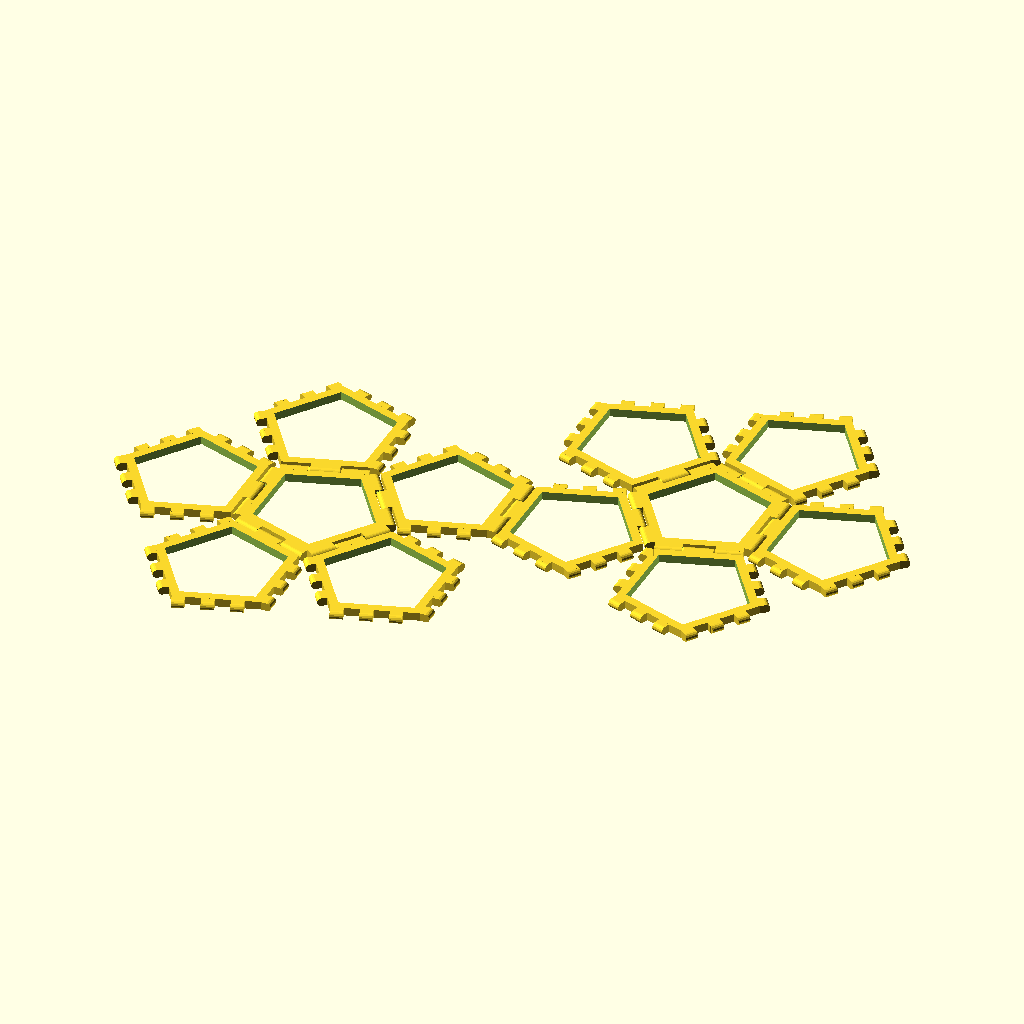
Cell 1: the model at its default parameters.
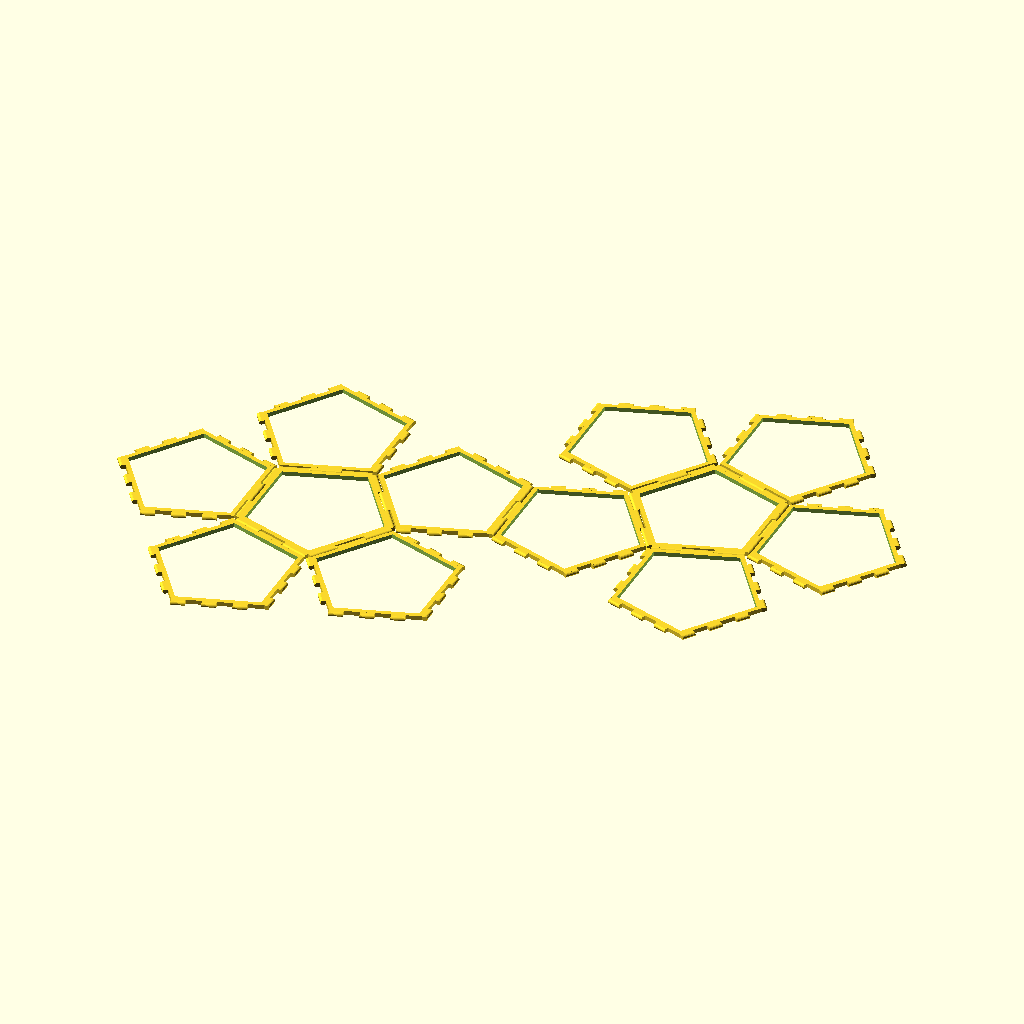
Cell 2: length = 60 (everything else at default).
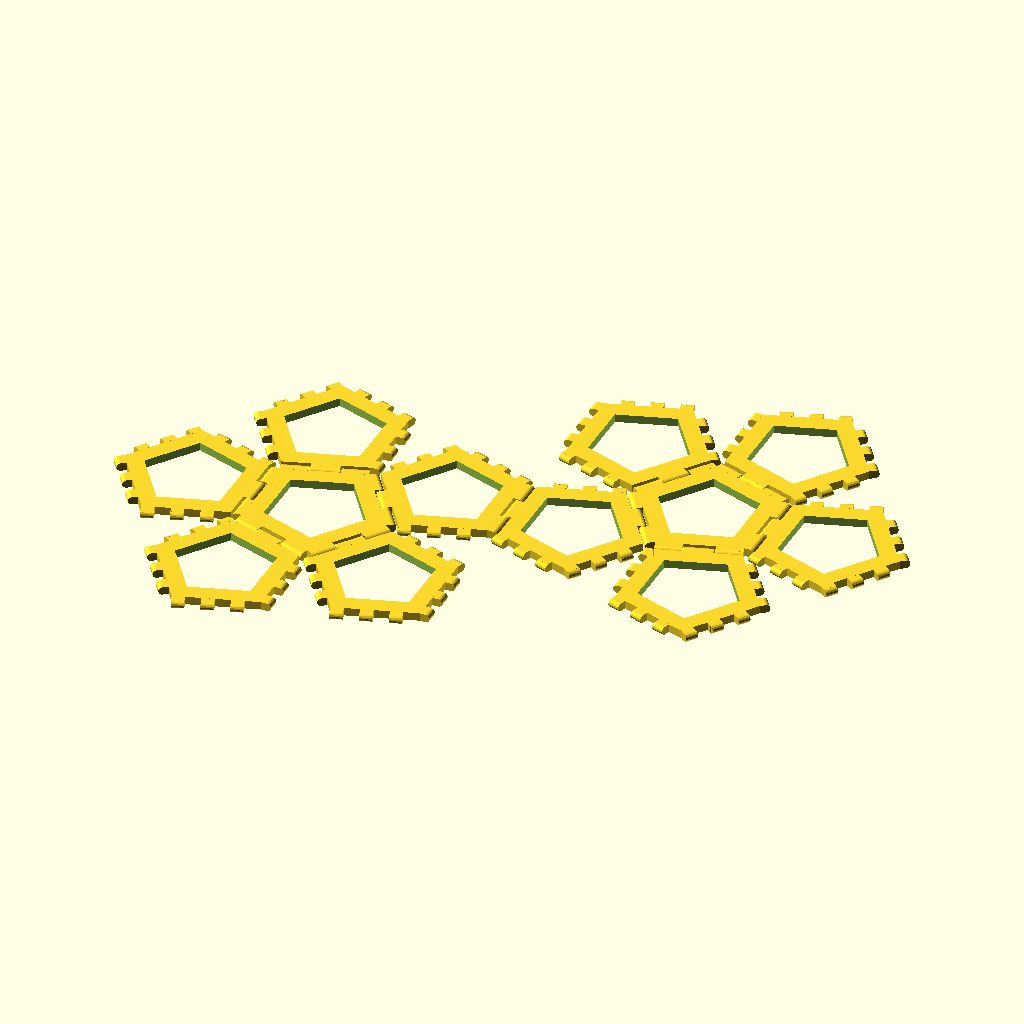
Cell 3 — border set to 6, the other parameters unchanged.
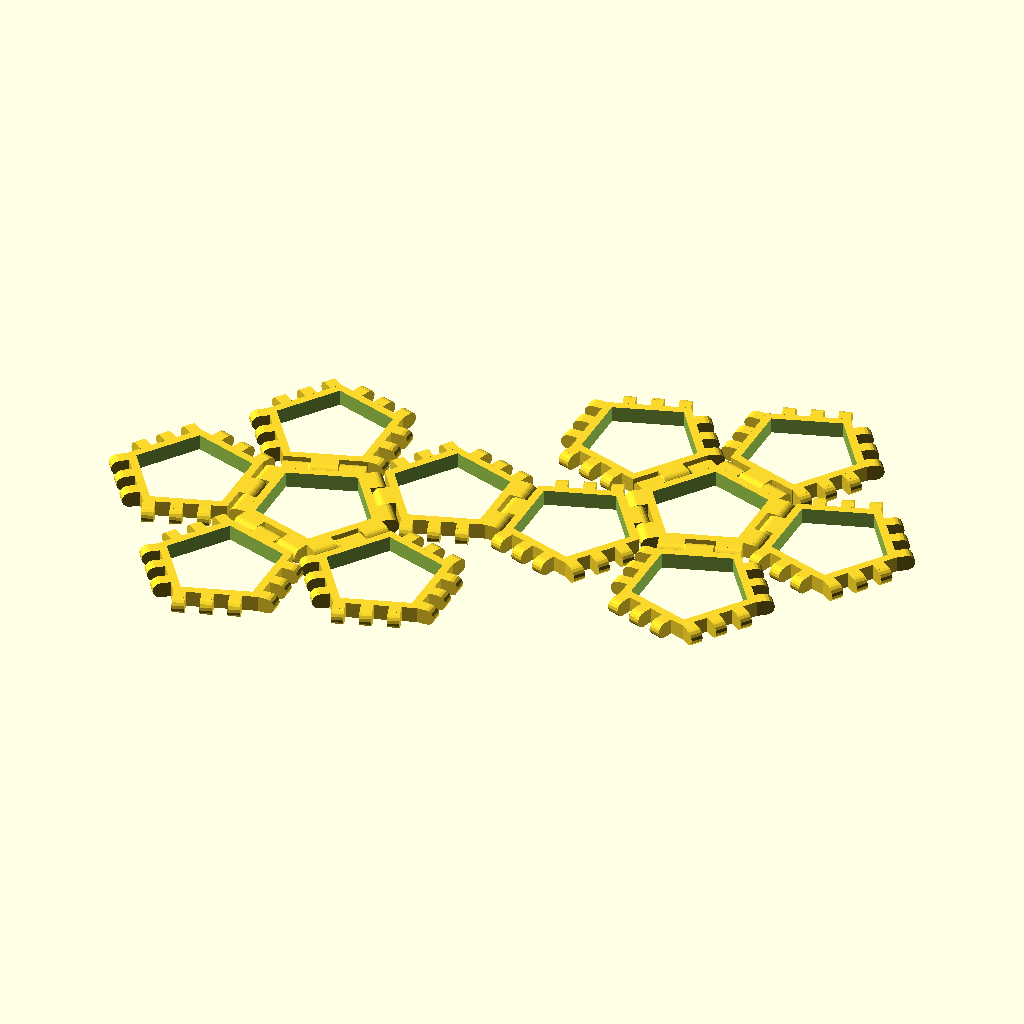
Cell 4: the same model with height = 6.
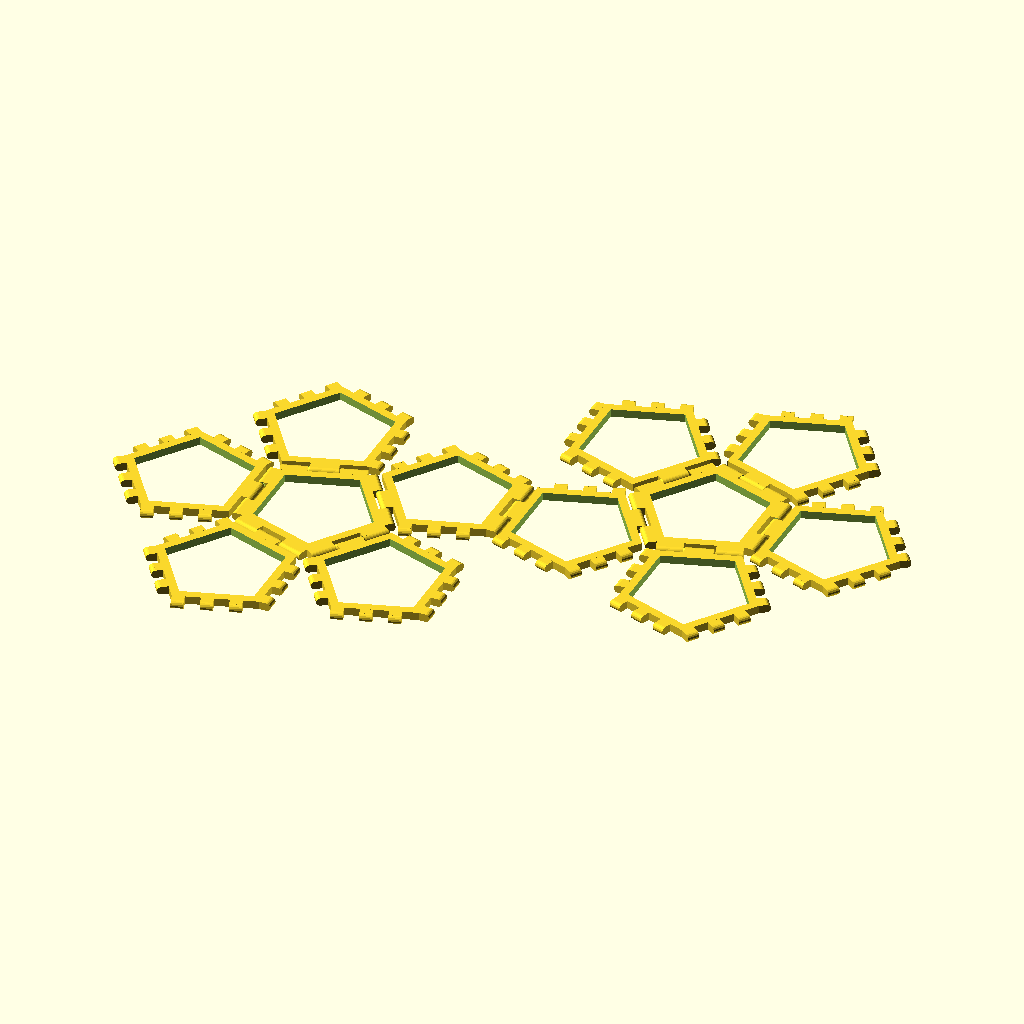
Cell 5 — gap set to 1.1, the other parameters unchanged.
All cells are drawn from the same view direction (rotation 55°, 0°, 25°, orthographic, colour scheme Cornfield), but the view is re-fitted for each cell, so position and scale can differ between cells as well as the parameter.
OpenSCAD source file inputs/thingiverse/files/thing-440853/files/day362-hingesnap-dodecahedron.scad:
// mathgrrl hinge/snap dodecahedron

//////////////////////////////////////////////////////
// parameters

/* [Size] */

// Side length
length = 30;

// Width of the border edge
border = 3; 

// Thickness of the side pieces (height when printing)
height = 3;

/* [Clearances] */

// Clearance between hinge cones and holes
clearance = .55;	

// Clearance between hinge and sides
gap = .55; 				

// Clearance between snap tines
space = .55;

// Parameters that the user does not get to specify
$fn=24*1;
hinge_radius = height/2;
cone_height = 1.5*hinge_radius; 
corner = 0*1;      	// space between hinge and corner
fudge = .01*1;			// to preserve mesh integrity
jump = 2*hinge_radius+2*gap;

//////////////////////////////////////////////////////
// renders

// 1center hexagon
union(){
	poly_maker(sides=5);
	attach(type=1,side=1,sides=5);
	attach(type=1,side=2,sides=5);
	attach(type=1,side=3,sides=5);
	attach(type=1,side=4,sides=5);
	attach(type=1,side=5,sides=5);
}

// 1A hexagon
translate([	(length/tan(36)+jump)*cos(36),
					(length/tan(36)+jump)*sin(36),
					0]) 
rotate(36,[0,0,1])
union(){
	poly_maker(sides=5);
	attach(type=2,side=1,sides=5);	
	attach(type=2,side=3,sides=5);
	attach(type=1,side=4,sides=5);
	attach(type=2,side=5,sides=5);
}

// 1B hexagon
rotate(-72,[0,0,1])
translate([	(length/tan(36)+jump)*cos(36),
					(length/tan(36)+jump)*sin(36),
					0]) 
rotate(36,[0,0,1])
union(){
	poly_maker(sides=5);
	attach(type=2,side=1,sides=5);	
	attach(type=2,side=3,sides=5);	
	attach(type=2,side=4,sides=5);	
	attach(type=2,side=5,sides=5);			
}

// 1C hexagon
rotate(-2*72,[0,0,1])
translate([	(length/tan(36)+jump)*cos(36),
					(length/tan(36)+jump)*sin(36),
					0]) 
rotate(36,[0,0,1])
union(){
	poly_maker(sides=5);		
	attach(type=2,side=1,sides=5);	
	attach(type=2,side=3,sides=5);	
	attach(type=2,side=4,sides=5);	
	attach(type=2,side=5,sides=5);	
		}

// 1D hexagon
rotate(-3*72,[0,0,1])
translate([	(length/tan(36)+jump)*cos(36),
					(length/tan(36)+jump)*sin(36),
					0]) 
rotate(36,[0,0,1])
union(){
	poly_maker(sides=5);		
	attach(type=2,side=1,sides=5);	
	attach(type=2,side=3,sides=5);	
	attach(type=2,side=4,sides=5);	
	attach(type=2,side=5,sides=5);	
}

// 1E hexagon
rotate(-4*72,[0,0,1])
translate([	(length/tan(36)+jump)*cos(36),
					(length/tan(36)+jump)*sin(36),
					0]) 
rotate(36,[0,0,1])
union(){
	poly_maker(sides=5);		
	attach(type=2,side=1,sides=5);	
	attach(type=2,side=3,sides=5);	
	attach(type=2,side=4,sides=5);	
	attach(type=2,side=5,sides=5);	
}

// 2center hexagon
translate([	2*(length/tan(36)+jump)*cos(36)+2*length/(2*tan(36))+jump,
					2*(length/tan(36)+jump)*sin(36),
					0]) 
rotate(36,[0,0,1])
union(){
	poly_maker(sides=5);
	attach(type=1,side=1,sides=5);	
	attach(type=1,side=2,sides=5);	
	attach(type=1,side=3,sides=5);
	attach(type=1,side=4,sides=5);
	attach(type=1,side=5,sides=5);
}

// 2A hexagon
translate([	2*(length/tan(36)+jump)*cos(36)+2*length/(2*tan(36))+jump,
					2*(length/tan(36)+jump)*sin(36),
					0]) 
rotate(36,[0,0,1])
translate([	(length/tan(36)+jump)*cos(36),
					(length/tan(36)+jump)*sin(36),
					0]) 
rotate(36,[0,0,1])
union(){
	poly_maker(sides=5);
	attach(type=2,side=1,sides=5);	
	attach(type=2,side=3,sides=5);
	attach(type=2,side=4,sides=5);
	attach(type=2,side=5,sides=5);
}

// 2B hexagon
translate([	2*(length/tan(36)+jump)*cos(36)+2*length/(2*tan(36))+jump,
					2*(length/tan(36)+jump)*sin(36),
					0]) 
rotate(-72,[0,0,1])
rotate(36,[0,0,1])
translate([	(length/tan(36)+jump)*cos(36),
					(length/tan(36)+jump)*sin(36),
					0]) 
rotate(36,[0,0,1])
union(){
	poly_maker(sides=5);
	attach(type=2,side=1,sides=5);	
	attach(type=2,side=3,sides=5);
	attach(type=2,side=4,sides=5);
	attach(type=2,side=5,sides=5);
}

// 2C hexagon
translate([	2*(length/tan(36)+jump)*cos(36)+2*length/(2*tan(36))+jump,
					2*(length/tan(36)+jump)*sin(36),
					0]) 
rotate(-2*72,[0,0,1])
rotate(36,[0,0,1])
translate([	(length/tan(36)+jump)*cos(36),
					(length/tan(36)+jump)*sin(36),
					0]) 
rotate(36,[0,0,1])
union(){
	poly_maker(sides=5);
	attach(type=2,side=1,sides=5);	
	attach(type=2,side=3,sides=5);
	attach(type=2,side=4,sides=5);
	attach(type=2,side=5,sides=5);
}

// 2D hexagon
translate([	2*(length/tan(36)+jump)*cos(36)+2*length/(2*tan(36))+jump,
					2*(length/tan(36)+jump)*sin(36),
					0]) 
rotate(-3*72,[0,0,1])
rotate(36,[0,0,1])
translate([	(length/tan(36)+jump)*cos(36),
					(length/tan(36)+jump)*sin(36),
					0]) 
rotate(36,[0,0,1])
union(){
	poly_maker(sides=5);
	attach(type=2,side=1,sides=5);	
	attach(type=2,side=3,sides=5);
	attach(type=2,side=5,sides=5);
}

// 2E hexagon
translate([	2*(length/tan(36)+jump)*cos(36)+2*length/(2*tan(36))+jump,
					2*(length/tan(36)+jump)*sin(36),
					0]) 
rotate(-4*72,[0,0,1])
rotate(36,[0,0,1])
translate([	(length/tan(36)+jump)*cos(36),
					(length/tan(36)+jump)*sin(36),
					0]) 
rotate(36,[0,0,1])
union(){
	poly_maker(sides=5);
	attach(type=2,side=1,sides=5);	
	attach(type=2,side=3,sides=5);
	attach(type=2,side=4,sides=5);
	attach(type=2,side=5,sides=5);
}

//////////////////////////////////////////////////////
// module for hinge

module hinge(){

	rad = hinge_radius;
	clr = clearance;
	len = (length-2*corner)/3; 
	con = cone_height;

	rotate(90,[0,1,0]) rotate(-90,[1,0,0]) 
	translate([-rad,-rad-gap+fudge,0])
		union(){
	
			// left outside hinge = (cylinder+box)-cone (with .1 for overlap)
			difference(){
				union(){
					translate([0,0,corner]) cylinder(h=len-clr,r=rad);
					translate([-rad,0,corner]) cube([2*rad,rad+gap+.1,len-clr]);
				}
				translate([0,0,corner+len-con-clr+fudge]) cylinder(h=con,r1=0,r2=rad);
			}

			// inside hinge = cylinder+box+cone+cone (with .1 for overlap)
			union(){
				translate([0,0,corner+len]) cylinder(h=len,r=rad);
				translate([-rad,-rad-gap-.1,corner+len]) cube([2*rad,rad+gap+.1,len]);
				translate([0,0,corner+len-con]) cylinder(h=con,r1=0,r2=rad);
				translate([0,0,corner+2*len]) cylinder(h=con,r1=rad,r2=0);
			}

			// right outside hinge = (cylinder+box)-cone (with .1 for overlap)
			difference(){
				union(){
					translate([0,0,corner+2*len+clr]) cylinder(h=len-clr,r=rad);
					translate([-rad,0,corner+2*len+clr]) cube([2*rad,rad+gap+.1,len-clr]);
				}
				translate([0,0,corner+2*len+clr-fudge]) cylinder(h=con,r1=rad,r2=0);	
			}

		}
}

//////////////////////////////////////////////////////
// module for snap

module snap(sides){

radius = length/(2*sin(180/sides)); 
snapwidth = radius*sin(180/sides)/3;

//build snaps for first side at the origin and move into positions
for(i=[0:2]){	

	//for i^th snap translate 2*i snapwidths over from origin
	translate([0-fudge,2*i*snapwidth,0-fudge]) 

		//rounded box for snap made from a box and cylinder
		union(){

			//cube part of snap shape at the origin
			cube([height/2+gap+fudge,snapwidth-space+fudge,height+fudge]);

			//round part of snap shape at the origin
			//move cylinder to the end of the box
			translate([height/2+gap,snapwidth-space+fudge,height/2])

				//rotate cylinder to match box orientation
				rotate(90,[0,1,0]) 
					rotate(90,[1,0,0]) 

						//cylinder of the correct size to match box
						cylinder(	
							r=height/2,
							h=snapwidth-space,
							$fn=16  //number of sides
						);
					}
			}

}

//////////////////////////////////////////////////////
// module for polygon shape
//shape is made up of n=sides wedges that are rotated around

module poly_maker(sides){

	radius = length/(2*sin(180/sides)); 
	inside = radius-border/(cos(180/sides));

	translate([0,0,height/2])

	//subtract the smaller polygon from the larger polygon
	difference(){

		//extrude to thicken the polygon
		linear_extrude(height=height,center=true){ 

			//rotate the wedge n=sides times at angle of 360/n each time
			for(i=[0:sides]){

				//rotation is around the z-axis [0,0,1]
				rotate(i*360/sides,[0,0,1])	

					//make triangular wedge with angle based on number of sides
					polygon(

						//the three vertices of the triangle
						points = [[0-.05,0-.05], //tweaks fix CGAL errors
									 [radius,0-.01],
									 [radius*cos(360/sides)-.01,radius*sin(360/sides)+.01]],

						//the order to connect the three vertices above
						paths = [[0,1,2]]
					);
			}
		}
		//extrude to thicken the center polygon that will be the hole
		linear_extrude(height=height+2,center=true){ 

			//rotate the wedge n=sides times at angle of 360/n each time			
			for(i=[0:sides]){

				//rotation is around the z-axis [0,0,1]
				rotate(i*360/sides,[0,0,1])	

					//make triangular wedge with angle based on number of sides
					polygon(

						//the three vertices of the triangle
						points =	[[0-.1,0-.1], //tweaks fix CGAL errors
									 [inside,0-.01],
									 [inside*cos(360/sides)-.01,inside*sin(360/sides)+.01]],

						//the order to connect the three vertices above
						paths = [[0,1,2]]
					);
			}
		}
	}
}

//////////////////////////////////////////////////////
// module for attaching hinges or snaps to shape
// type=1 for hinges, type=2 for snaps

module attach(type,side,sides){

	radius = length/(2*sin(180/sides)); 

	//rotation is around the z-axis [0,0,1]
	rotate(side*360/sides,[0,0,1]) 	

		//translate the attachment to the first side
		translate([radius,0,0+fudge]) 

			//rotate the attachment to correct angle for first side
			rotate(180/sides) 

				union(){
					if (type==1) hinge();
					if (type==2) snap(sides);
				}

}
Parameter table extracted from the source (name, type, default, range or options):
length: number, default 30
border: number, default 3
height: number, default 3
clearance: number, default 0.55
gap: number, default 0.55
space: number, default 0.55
